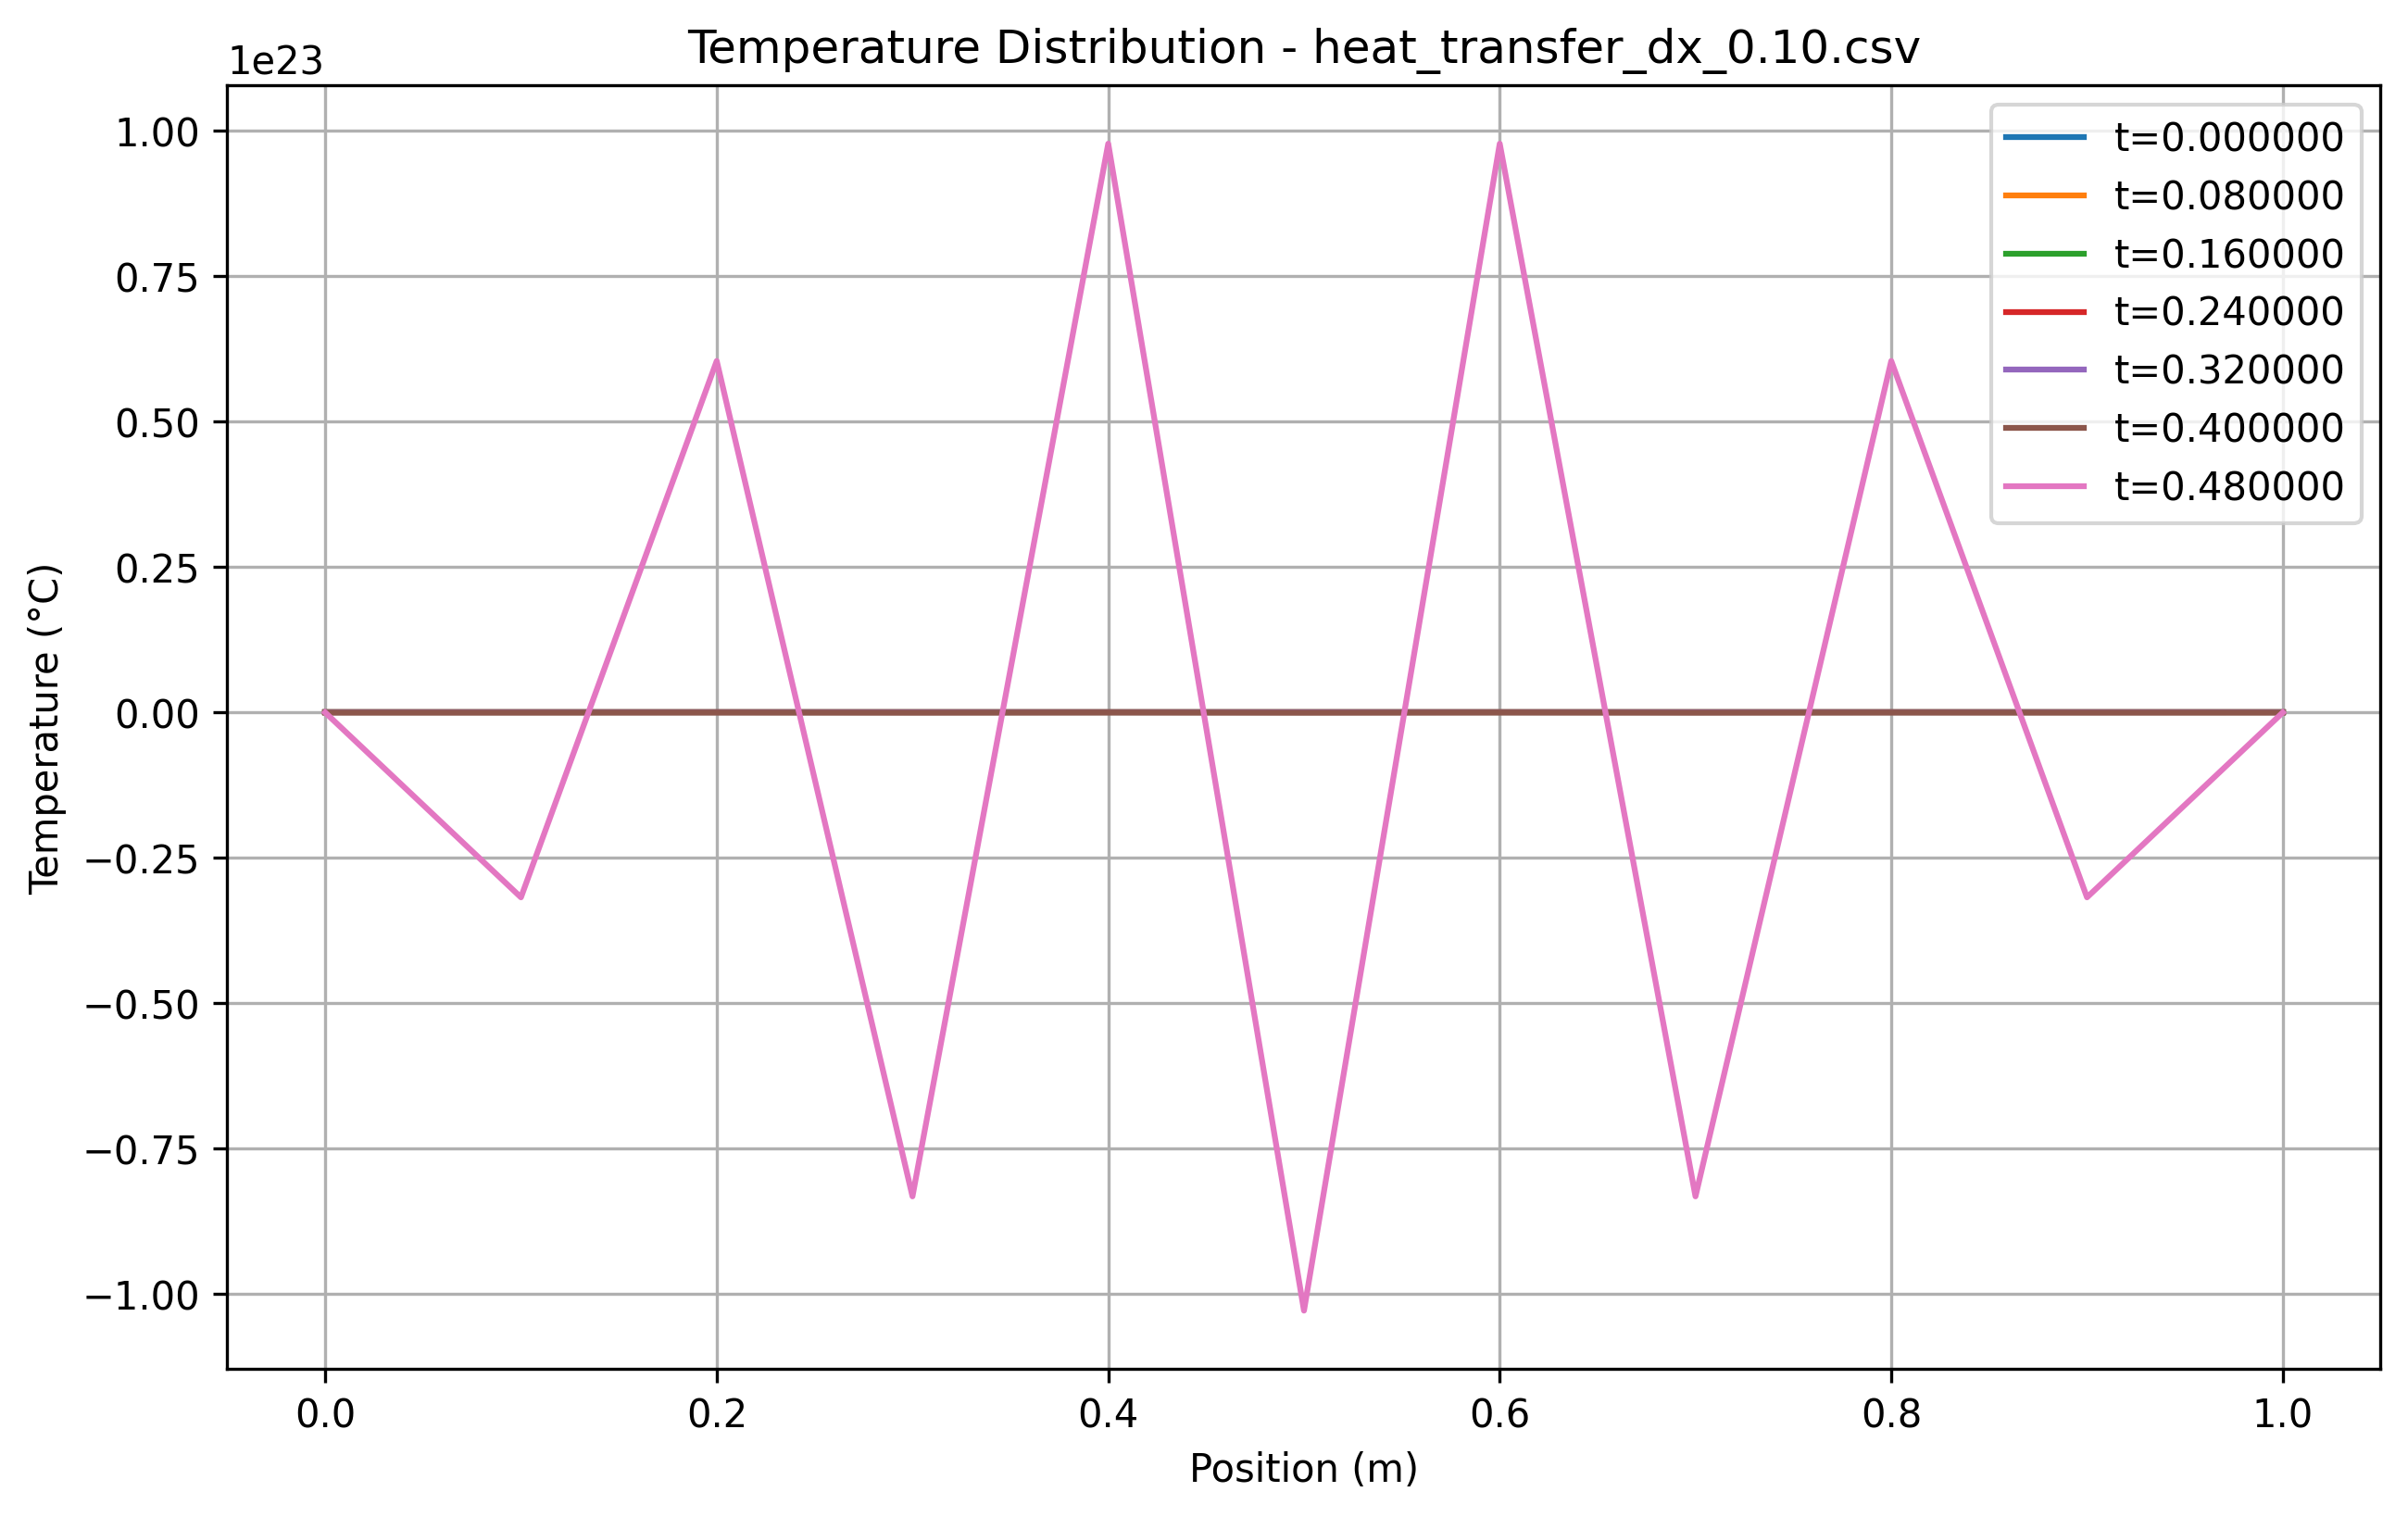

The data file committed next to this chart (first rows):
x, t=0.000000, t=0.080000, t=0.160000, t=0.240000, t=0.320000, t=0.400000, t=0.480000
0.000000, 300, 300, 300, 300, 300, 300, 300
0.1, 100, -17900, -53718700, -251485454300, -1255957836841888.250000, -6314862708252544000.000000, -31772105694027832098816.000000
0.2, 100, 28700, 99162500, 476839500900, 2388213818566277.500000, 12011201264853975040.000000, 60433944907096168333312.000000
0.3, 100, -28700, -131351500, -653737054300, -3285801415759869.000000, -16531351402056005632.000000, -83179863512943935094784.000000
0.4, 100, 24500, 149531500, 766063875300, 3861461601298063.000000, 19433152004724703232.000000, 97783484419237096718336.000000
0.5, 100, -21500, -155265500, -804503199900, -4059687157835861.500000, -20432977387606921216.000000, -102815515637832231157760.000000
0.6, 100, 24500, 149531500, 766063875300, 3861461601298064.000000, 19433152004724703232.000000, 97783484419237096718336.000000
0.7, 100, -28700, -131351500, -653737054300, -3285801415759869.000000, -16531351402056005632.000000, -83179863512943951872000.000000
0.8, 100, 28700, 99162500, 476839500900, 2388213818566277.000000, 12011201264853975040.000000, 60433944907096168333312.000000
0.9, 100, -17900, -53718700, -251485454300, -1255957836841888.000000, -6314862708252542976.000000, -31772105694027832098816.000000
1, 300, 300, 300, 300, 300, 300, 300
